Run: headless pygame with SDL's dummy video driver; simulated clock (each Clock.tick advances the game by its frame time, no real sleeping); random seed 0; keys injected as events and as key.get_pressed() state; mouse plan: one left click at the window centre at the start of phase 2, then a move to the lower-right quarter at the start of phase 3.
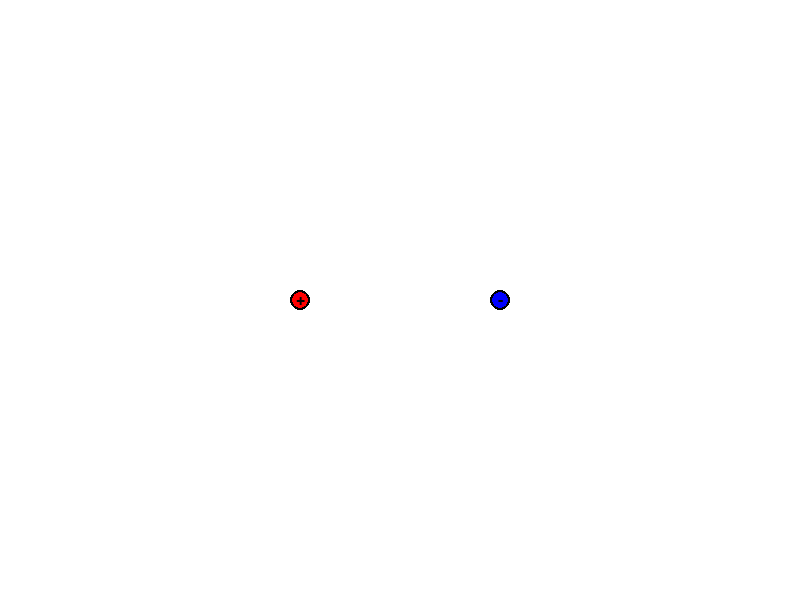
Frame 1 of 4 · flips 1–60 · no input
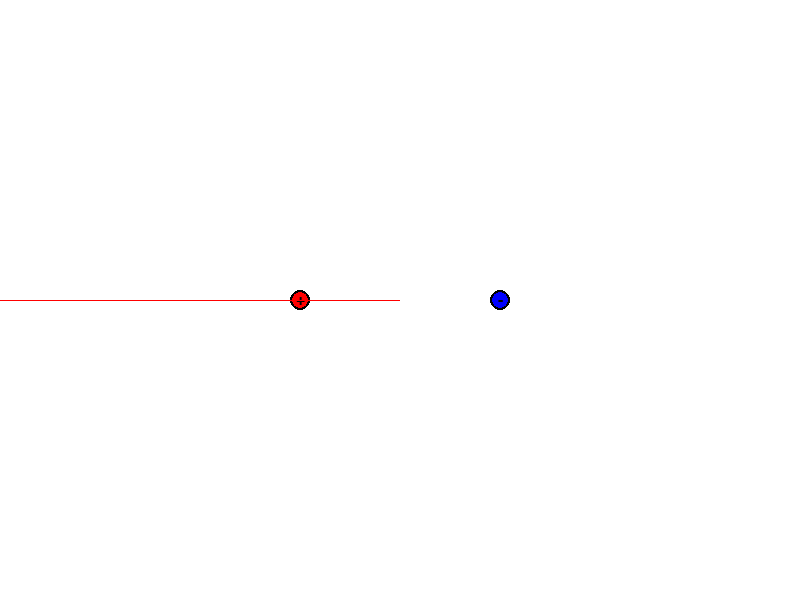
Frame 2 of 4 · flips 61–180 · clicked the window centre · tapped SPACE, RETURN · held RIGHT (→), D
Frame 3 of 4 · flips 181–300 · moved the mouse to the lower-right quarter · held DOWN (↓), S · screen same as frame 1, image omitted
Frame 4 of 4 · flips 301–420 · held LEFT (←), A, UP (↑), W · screen unchanged from frame 3, image omitted

The pygame program that drew these frames:

import pygame
import math
import random

# Inicjalizacja Pygame
pygame.init()

# Ustawienia ekranu
WIDTH, HEIGHT = 800, 600
screen = pygame.display.set_mode((WIDTH, HEIGHT))
pygame.display.set_caption("Symulacja pola elektrycznego 2D")

# Kolory
WHITE = (255, 255, 255)
BLACK = (0, 0, 0)
RED = (255, 0, 0)
BLUE = (0, 0, 255)
GREEN = (0, 255, 0)

# Stała elektrostatyczna
K_SIM = 100000

# Klasa cząstki
class Particle:
    def __init__(self, x, y, mass, charge, color):
        self.x = x
        self.y = y
        self.mass = mass
        self.charge = charge
        self.color = color
        self.radius = 5
        self.vx = 0
        self.vy = 0
        self.history = []

    def apply_force(self, fx, fy, dt):
        """Oblicza przyspieszenie i aktualizuje prędkość."""
        ax = fx / self.mass
        ay = fy / self.mass
        self.vx += ax * dt
        self.vy += ay * dt

    def update_position(self, dt):
        """Aktualizuje pozycję i zapisuje historię."""
        self.x += self.vx * dt
        self.y += self.vy * dt
        self.history.append((self.x, self.y))
        if len(self.history) > 200:
            self.history.pop(0)

    def draw(self):
        """Rysuje cząstkę i jej trajektorię."""
        pygame.draw.circle(screen, self.color, (int(self.x), int(self.y)), self.radius)
        if len(self.history) > 1:
            pygame.draw.lines(screen, self.color, False, self.history, 1)

# Klasa źródła pola elektrycznego
class ElectricFieldSource:
    def __init__(self, x, y, charge, color):
        self.x = x
        self.y = y
        self.charge = charge
        self.color = color
        self.radius = 10
        self.is_dragging = False

    def draw(self):
        """Rysuje źródło."""
        pygame.draw.circle(screen, self.color, (int(self.x), int(self.y)), self.radius)
        pygame.draw.circle(screen, BLACK, (int(self.x), int(self.y)), self.radius, 2)
        font = pygame.font.Font(None, 24)
        text = font.render("+" if self.charge > 0 else "-", True, BLACK)
        text_rect = text.get_rect(center=(int(self.x), int(self.y)))
        screen.blit(text, text_rect)
    
    def contains_point(self, pos):
        """Sprawdza, czy punkt (np. kursor myszy) znajduje się wewnątrz źródła."""
        return math.sqrt((self.x - pos[0])**2 + (self.y - pos[1])**2) < self.radius

# Funkcja obliczająca siłę Coulomba
def calculate_coulomb_force(p1, p2):
    """Oblicza wektor siły między dwoma naładowanymi obiektami."""
    dx = p2.x - p1.x
    dy = p2.y - p1.y
    distance_sq = dx**2 + dy**2
    if distance_sq < 25:
        distance_sq = 25
    
    distance = math.sqrt(distance_sq)
    
    # Prawo Coulomba
    force = K_SIM * (p1.charge * p2.charge) / distance_sq
    
    fx = force * (dx / distance)
    fy = force * (dy / distance)
    return fx, fy

# Tworzenie obiektów
particles = []

# Źródła pola elektrycznego
sources = [
    ElectricFieldSource(WIDTH // 2 - 100, HEIGHT // 2, charge=5, color=RED),
    ElectricFieldSource(WIDTH // 2 + 100, HEIGHT // 2, charge=-5, color=BLUE)
]

# Główna pętla symulacji
running = True
clock = pygame.time.Clock()
dt = 0.05  # Krok czasowy

while running:
    # Obsługa zdarzeń
    for event in pygame.event.get():
        if event.type == pygame.QUIT:
            running = False
        
        # Resetowanie symulacji
        if event.type == pygame.KEYDOWN:
            if event.key == pygame.K_r:
                particles.clear()
        
        # Obsługa zdarzeń myszy - dodawanie cząstek
        if event.type == pygame.MOUSEBUTTONDOWN:
            mouse_x, mouse_y = event.pos
            keys = pygame.key.get_pressed()

            # Dodawanie cząstki (LPM)
            if event.button == 1:
                # Cząstka ciężka (proton) - Shift + LPM
                if keys[pygame.K_LSHIFT] or keys[pygame.K_RSHIFT]:
                    new_charge = random.choice([-1, 1])
                    new_color = RED if new_charge > 0 else BLUE
                    particles.append(Particle(mouse_x, mouse_y, mass=10, charge=new_charge, color=new_color))
                # Cząstka lekka (elektron) - LPM
                else:
                    new_charge = random.choice([-1, 1])
                    new_color = RED if new_charge > 0 else BLUE
                    particles.append(Particle(mouse_x, mouse_y, mass=1, charge=new_charge, color=new_color))

            # Przesuwanie źródeł (PPM)
            if event.button == 3:  # 3 to prawy przycisk myszy
                for source in sources:
                    if source.contains_point(event.pos):
                        source.is_dragging = True
                        break
        
        # Zakończenie przeciągania
        if event.type == pygame.MOUSEBUTTONUP:
            if event.button == 3:
                for source in sources:
                    source.is_dragging = False

    # Przeciąganie źródeł
    for source in sources:
        if source.is_dragging:
            mouse_x, mouse_y = pygame.mouse.get_pos()
            source.x = mouse_x
            source.y = mouse_y
    
    # Czyszczenie ekranu
    screen.fill(WHITE)
    
    # Obliczanie sił i aktualizacja pozycji
    for particle in particles:
        total_fx = 0
        total_fy = 0
        
        # Siła od źródeł
        for source in sources:
            fx, fy = calculate_coulomb_force(particle, source)
            total_fx += fx
            total_fy += fy
            
        # Siła od innych cząstek (interakcje między nimi)
        for other_particle in particles:
            if particle is not other_particle:
                fx, fy = calculate_coulomb_force(particle, other_particle)
                total_fx += fx
                total_fy += fy

        particle.apply_force(total_fx, total_fy, dt)
        particle.update_position(dt)
        
    # Rysowanie
    for source in sources:
        source.draw()
    for particle in particles:
        particle.draw()

    pygame.display.flip()
    clock.tick(60)

pygame.quit()
